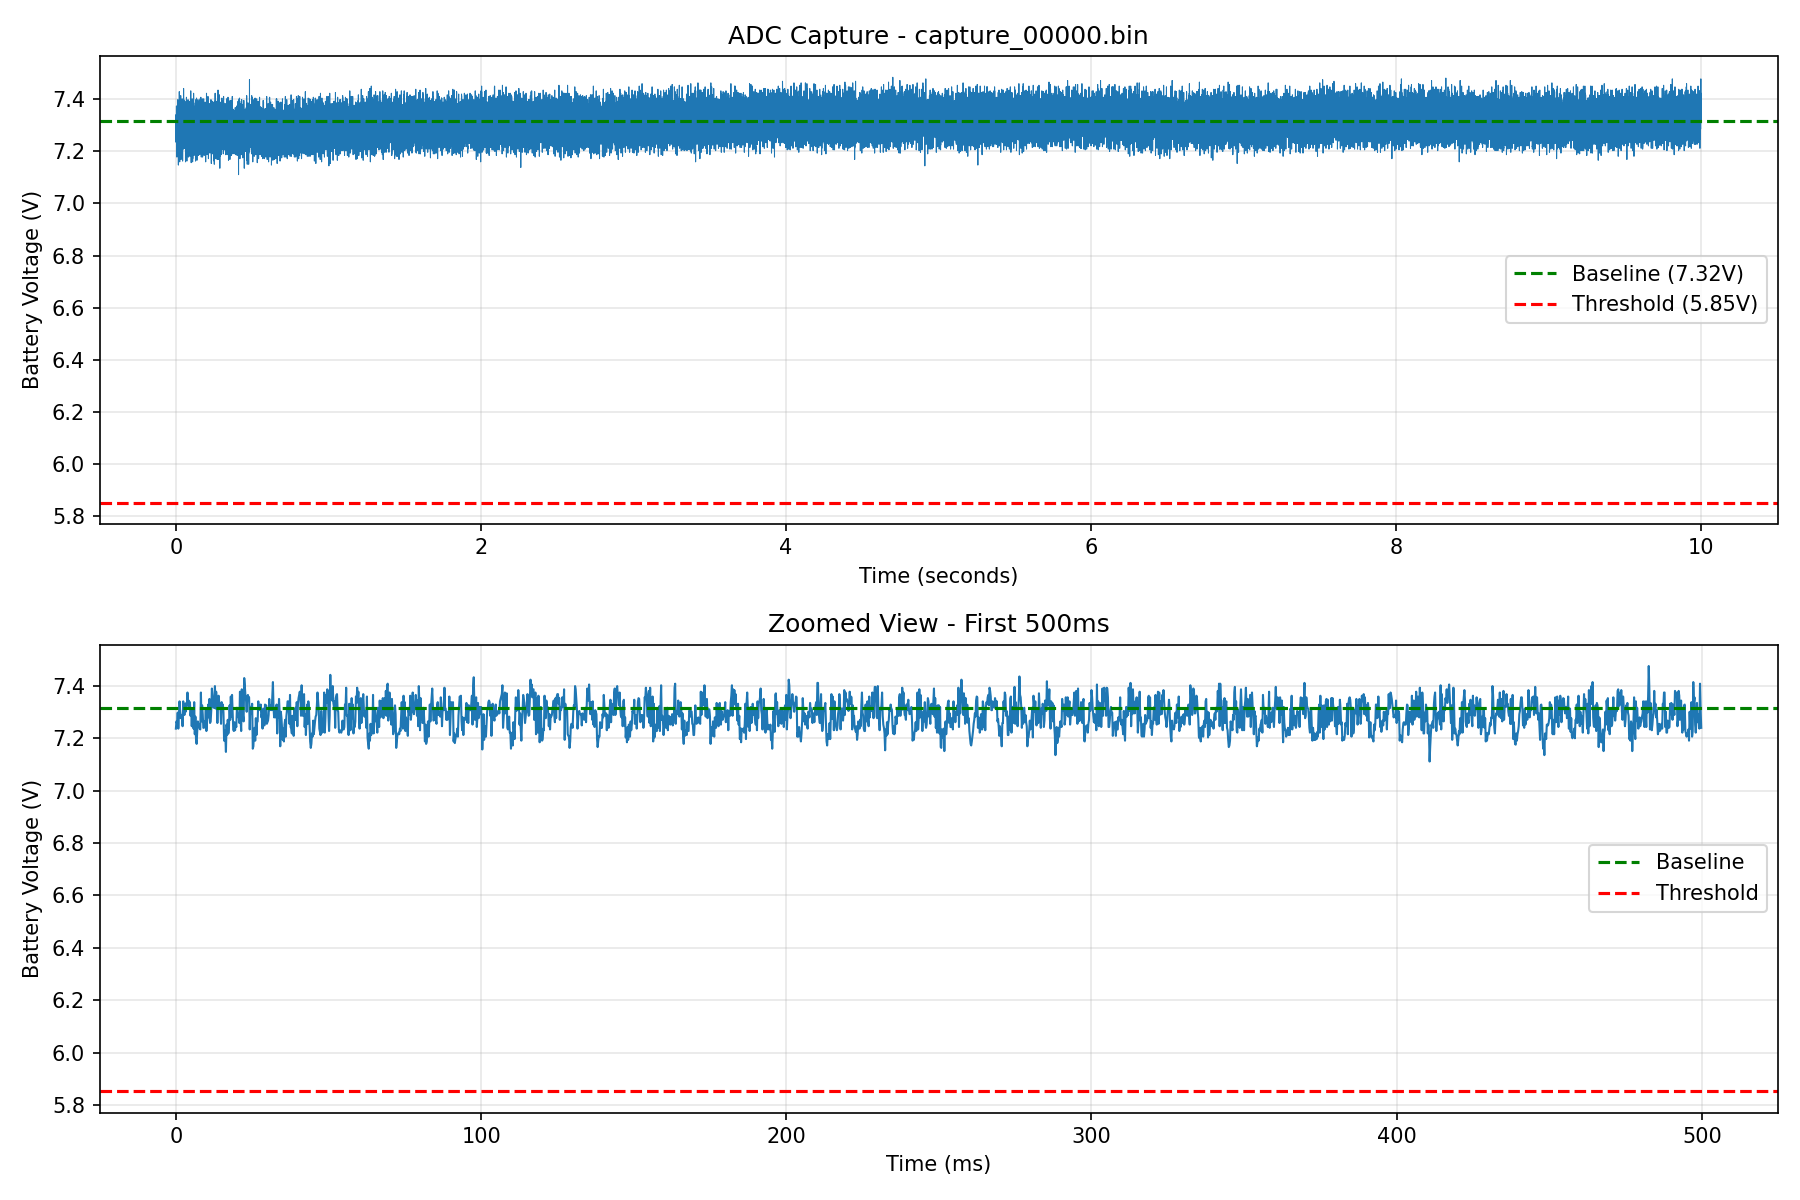

The table this chart was drawn from, first rows:
time_ms, adc_raw, voltage_v
0.000, 2363, 7.236
0.200, 2372, 7.264
0.400, 2369, 7.255
0.600, 2383, 7.297
0.800, 2363, 7.236
1.000, 2380, 7.288
1.200, 2397, 7.340
1.400, 2384, 7.300
1.600, 2376, 7.276
1.800, 2380, 7.288
2.000, 2380, 7.288
2.200, 2366, 7.245
2.400, 2397, 7.340
2.600, 2393, 7.328
2.800, 2380, 7.288
3.000, 2393, 7.328
3.200, 2384, 7.300
3.400, 2395, 7.334
3.600, 2391, 7.322
3.800, 2408, 7.374
4.000, 2393, 7.328
4.200, 2398, 7.343
4.400, 2388, 7.313
4.600, 2396, 7.337
4.800, 2379, 7.285
5.000, 2388, 7.313
5.200, 2366, 7.245
5.400, 2386, 7.307
5.600, 2369, 7.255
5.800, 2363, 7.236
6.000, 2396, 7.337
6.200, 2356, 7.215
6.400, 2378, 7.282
6.600, 2349, 7.193
6.800, 2344, 7.178
7.000, 2360, 7.227
7.200, 2372, 7.264
7.400, 2368, 7.251
7.600, 2368, 7.251
7.800, 2363, 7.236
8.000, 2362, 7.233
8.200, 2408, 7.374
8.400, 2372, 7.264
8.600, 2392, 7.325
8.800, 2381, 7.291
9.000, 2364, 7.239
9.200, 2364, 7.239
9.400, 2372, 7.264
9.600, 2367, 7.248
9.800, 2386, 7.307
10, 2360, 7.227
10.2, 2371, 7.261
10.4, 2379, 7.285
10.6, 2393, 7.328
10.8, 2377, 7.279
11, 2400, 7.349
11.2, 2370, 7.258
11.4, 2372, 7.264
11.6, 2386, 7.307
11.8, 2413, 7.389
... 49,940 more rows
